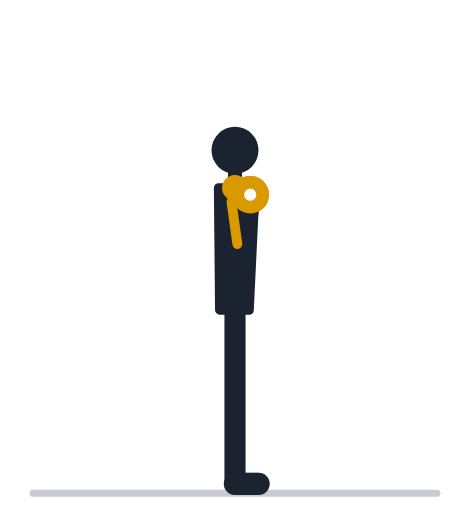
t = 0.00 s
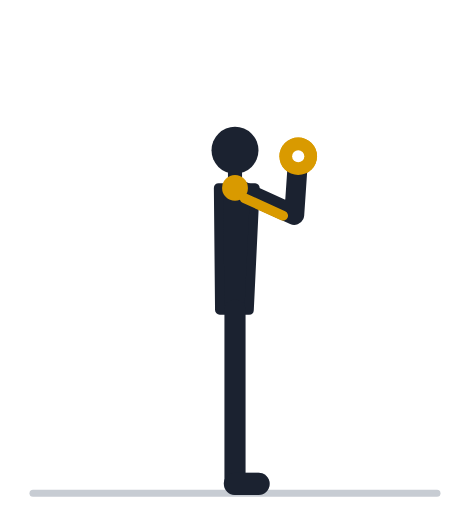
t = 0.57 s
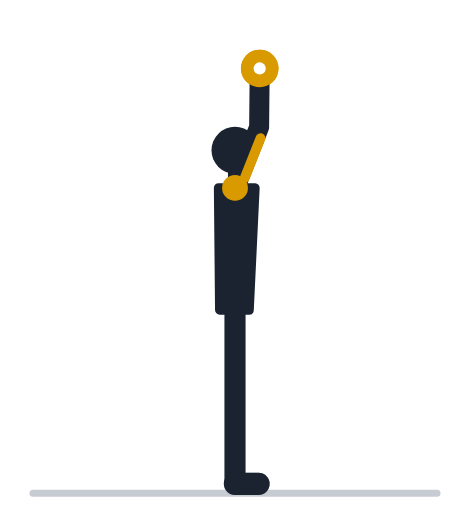
t = 1.13 s
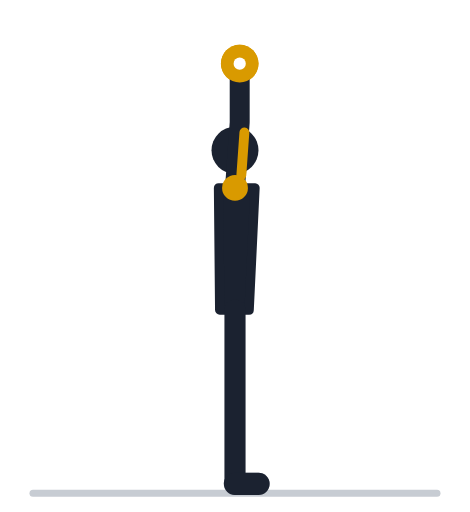
t = 1.70 s
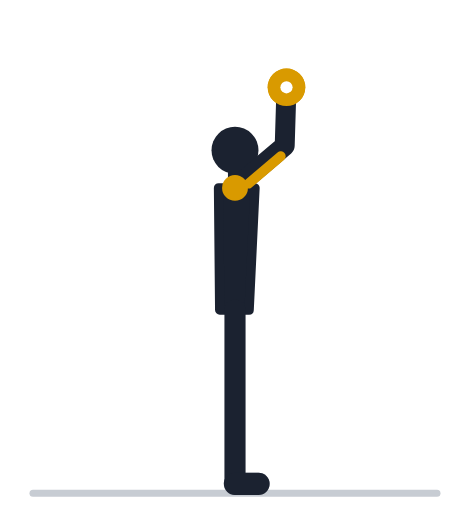
t = 2.27 s
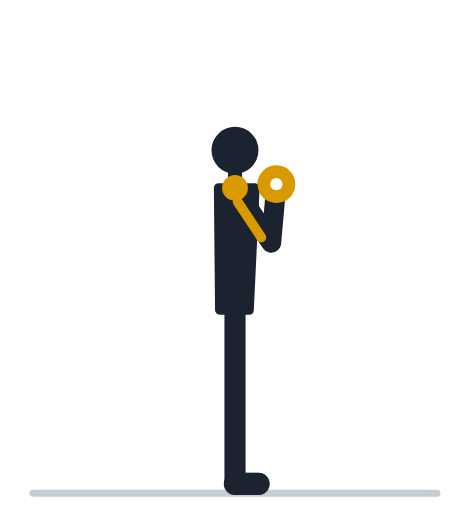
t = 2.83 s

The animated SVG that drew these frames (rendered in a browser with its animation timeline set to each time). Animation: 18 SMIL elements (animate=18); one cycle of 3.40 s, repeats indefinitely.

<svg xmlns="http://www.w3.org/2000/svg" viewBox="0 -18 200 218" role="img"><title>Жим гантелей стоя над головой: анимация</title><line x1="14" y1="192" x2="186" y2="192" stroke="#C7CCD3" stroke-width="3" stroke-linecap="round"/><polyline points="100.0,114.0 100.0,152.0 100.0,188.0" fill="none" stroke="#9AA2AF" stroke-width="8" stroke-linecap="round" stroke-linejoin="round" /><line x1="100.0" y1="188.0" x2="110.0" y2="188.0" stroke="#9AA2AF" stroke-width="9.5" stroke-linecap="round" /><polyline points="100.0,62.0 103.9,89.7 106.5,64.9" fill="none" stroke="#9AA2AF" stroke-width="7.5" stroke-linecap="round" stroke-linejoin="round"><animate attributeName="points" values="100.0,62.0 103.9,89.7 106.5,64.9;100.0,62.0 105.3,89.5 107.8,64.6;100.0,62.0 109.2,88.4 111.7,63.6;100.0,62.0 115.1,85.6 117.3,60.7;100.0,62.0 121.4,80.0 123.4,55.1;100.0,62.0 126.4,71.5 128.0,46.5;100.0,62.0 128.0,61.0 129.3,36.1;100.0,62.0 125.6,50.7 126.6,25.7;100.0,62.0 120.1,42.5 120.8,17.6;100.0,62.0 113.4,37.4 113.8,12.4;100.0,62.0 107.4,35.0 107.5,10.0;100.0,62.0 103.3,34.2 103.4,9.2;100.0,62.0 102.0,34.1 102.0,9.1;100.0,62.0 102.0,34.1 102.0,9.1;100.0,62.0 103.3,34.2 103.4,9.2;100.0,62.0 107.4,35.0 107.5,10.0;100.0,62.0 113.4,37.4 113.8,12.4;100.0,62.0 120.1,42.5 120.8,17.6;100.0,62.0 125.6,50.7 126.6,25.7;100.0,62.0 128.0,61.0 129.3,36.1;100.0,62.0 126.4,71.5 128.0,46.5;100.0,62.0 121.4,80.0 123.4,55.1;100.0,62.0 115.1,85.6 117.3,60.7;100.0,62.0 109.2,88.4 111.7,63.6;100.0,62.0 105.3,89.5 107.8,64.6;100.0,62.0 103.9,89.7 106.5,64.9;100.0,62.0 103.9,89.7 106.5,64.9" keyTimes="0.000;0.035;0.070;0.105;0.140;0.175;0.210;0.245;0.280;0.315;0.350;0.385;0.420;0.520;0.555;0.590;0.625;0.660;0.695;0.730;0.765;0.800;0.835;0.870;0.905;0.940;1.000" dur="3.4s" repeatCount="indefinite" /></polyline><circle cx="106.5" cy="64.9" r="4.6" fill="#9AA2AF"><animate attributeName="cx" values="106.5;107.8;111.7;117.3;123.4;128.0;129.3;126.6;120.8;113.8;107.5;103.4;102.0;102.0;103.4;107.5;113.8;120.8;126.6;129.3;128.0;123.4;117.3;111.7;107.8;106.5;106.5" keyTimes="0.000;0.035;0.070;0.105;0.140;0.175;0.210;0.245;0.280;0.315;0.350;0.385;0.420;0.520;0.555;0.590;0.625;0.660;0.695;0.730;0.765;0.800;0.835;0.870;0.905;0.940;1.000" dur="3.4s" repeatCount="indefinite" /><animate attributeName="cy" values="64.9;64.6;63.6;60.7;55.1;46.5;36.1;25.7;17.6;12.4;10.0;9.2;9.1;9.1;9.2;10.0;12.4;17.6;25.7;36.1;46.5;55.1;60.7;63.6;64.6;64.9;64.9" keyTimes="0.000;0.035;0.070;0.105;0.140;0.175;0.210;0.245;0.280;0.315;0.350;0.385;0.420;0.520;0.555;0.590;0.625;0.660;0.695;0.730;0.765;0.800;0.835;0.870;0.905;0.940;1.000" dur="3.4s" repeatCount="indefinite" /></circle><circle cx="106.5" cy="64.9" r="8" fill="#D99A00"><animate attributeName="cx" values="106.5;107.8;111.7;117.3;123.4;128.0;129.3;126.6;120.8;113.8;107.5;103.4;102.0;102.0;103.4;107.5;113.8;120.8;126.6;129.3;128.0;123.4;117.3;111.7;107.8;106.5;106.5" keyTimes="0.000;0.035;0.070;0.105;0.140;0.175;0.210;0.245;0.280;0.315;0.350;0.385;0.420;0.520;0.555;0.590;0.625;0.660;0.695;0.730;0.765;0.800;0.835;0.870;0.905;0.940;1.000" dur="3.4s" repeatCount="indefinite" /><animate attributeName="cy" values="64.9;64.6;63.6;60.7;55.1;46.5;36.1;25.7;17.6;12.4;10.0;9.2;9.1;9.1;9.2;10.0;12.4;17.6;25.7;36.1;46.5;55.1;60.7;63.6;64.6;64.9;64.9" keyTimes="0.000;0.035;0.070;0.105;0.140;0.175;0.210;0.245;0.280;0.315;0.350;0.385;0.420;0.520;0.555;0.590;0.625;0.660;0.695;0.730;0.765;0.800;0.835;0.870;0.905;0.940;1.000" dur="3.4s" repeatCount="indefinite" /></circle><circle cx="106.5" cy="64.9" r="2.6" fill="#fff"><animate attributeName="cx" values="106.5;107.8;111.7;117.3;123.4;128.0;129.3;126.6;120.8;113.8;107.5;103.4;102.0;102.0;103.4;107.5;113.8;120.8;126.6;129.3;128.0;123.4;117.3;111.7;107.8;106.5;106.5" keyTimes="0.000;0.035;0.070;0.105;0.140;0.175;0.210;0.245;0.280;0.315;0.350;0.385;0.420;0.520;0.555;0.590;0.625;0.660;0.695;0.730;0.765;0.800;0.835;0.870;0.905;0.940;1.000" dur="3.4s" repeatCount="indefinite" /><animate attributeName="cy" values="64.9;64.6;63.6;60.7;55.1;46.5;36.1;25.7;17.6;12.4;10.0;9.2;9.1;9.1;9.2;10.0;12.4;17.6;25.7;36.1;46.5;55.1;60.7;63.6;64.6;64.9;64.9" keyTimes="0.000;0.035;0.070;0.105;0.140;0.175;0.210;0.245;0.280;0.315;0.350;0.385;0.420;0.520;0.555;0.590;0.625;0.660;0.695;0.730;0.765;0.800;0.835;0.870;0.905;0.940;1.000" dur="3.4s" repeatCount="indefinite" /></circle><polygon points="106.0,114.0 108.5,62.0 93.0,62.0 93.5,114.0" fill="#1B2230" stroke="#1B2230" stroke-width="4" stroke-linejoin="round" /><line x1="100.0" y1="62.0" x2="100.0" y2="53.2" stroke="#1B2230" stroke-width="6" stroke-linecap="round" /><circle cx="100.0" cy="46.0" r="10" fill="#1B2230" /><polyline points="100.0,114.0 100.0,152.0 100.0,188.0" fill="none" stroke="#1B2230" stroke-width="9" stroke-linecap="round" stroke-linejoin="round" /><line x1="100.0" y1="188.0" x2="110.0" y2="188.0" stroke="#1B2230" stroke-width="9.5" stroke-linecap="round" /><polyline points="100.0,62.0 103.9,89.7 106.5,64.9" fill="none" stroke="#1B2230" stroke-width="8.5" stroke-linecap="round" stroke-linejoin="round"><animate attributeName="points" values="100.0,62.0 103.9,89.7 106.5,64.9;100.0,62.0 105.3,89.5 107.8,64.6;100.0,62.0 109.2,88.4 111.7,63.6;100.0,62.0 115.1,85.6 117.3,60.7;100.0,62.0 121.4,80.0 123.4,55.1;100.0,62.0 126.4,71.5 128.0,46.5;100.0,62.0 128.0,61.0 129.3,36.1;100.0,62.0 125.6,50.7 126.6,25.7;100.0,62.0 120.1,42.5 120.8,17.6;100.0,62.0 113.4,37.4 113.8,12.4;100.0,62.0 107.4,35.0 107.5,10.0;100.0,62.0 103.3,34.2 103.4,9.2;100.0,62.0 102.0,34.1 102.0,9.1;100.0,62.0 102.0,34.1 102.0,9.1;100.0,62.0 103.3,34.2 103.4,9.2;100.0,62.0 107.4,35.0 107.5,10.0;100.0,62.0 113.4,37.4 113.8,12.4;100.0,62.0 120.1,42.5 120.8,17.6;100.0,62.0 125.6,50.7 126.6,25.7;100.0,62.0 128.0,61.0 129.3,36.1;100.0,62.0 126.4,71.5 128.0,46.5;100.0,62.0 121.4,80.0 123.4,55.1;100.0,62.0 115.1,85.6 117.3,60.7;100.0,62.0 109.2,88.4 111.7,63.6;100.0,62.0 105.3,89.5 107.8,64.6;100.0,62.0 103.9,89.7 106.5,64.9;100.0,62.0 103.9,89.7 106.5,64.9" keyTimes="0.000;0.035;0.070;0.105;0.140;0.175;0.210;0.245;0.280;0.315;0.350;0.385;0.420;0.520;0.555;0.590;0.625;0.660;0.695;0.730;0.765;0.800;0.835;0.870;0.905;0.940;1.000" dur="3.4s" repeatCount="indefinite" /></polyline><circle cx="106.5" cy="64.9" r="4.6" fill="#1B2230"><animate attributeName="cx" values="106.5;107.8;111.7;117.3;123.4;128.0;129.3;126.6;120.8;113.8;107.5;103.4;102.0;102.0;103.4;107.5;113.8;120.8;126.6;129.3;128.0;123.4;117.3;111.7;107.8;106.5;106.5" keyTimes="0.000;0.035;0.070;0.105;0.140;0.175;0.210;0.245;0.280;0.315;0.350;0.385;0.420;0.520;0.555;0.590;0.625;0.660;0.695;0.730;0.765;0.800;0.835;0.870;0.905;0.940;1.000" dur="3.4s" repeatCount="indefinite" /><animate attributeName="cy" values="64.9;64.6;63.6;60.7;55.1;46.5;36.1;25.7;17.6;12.4;10.0;9.2;9.1;9.1;9.2;10.0;12.4;17.6;25.7;36.1;46.5;55.1;60.7;63.6;64.6;64.9;64.9" keyTimes="0.000;0.035;0.070;0.105;0.140;0.175;0.210;0.245;0.280;0.315;0.350;0.385;0.420;0.520;0.555;0.590;0.625;0.660;0.695;0.730;0.765;0.800;0.835;0.870;0.905;0.940;1.000" dur="3.4s" repeatCount="indefinite" /></circle><circle cx="100.0" cy="62.0" r="5.5" fill="#D99A00" /><line x1="98.5" y1="67.9" x2="101.0" y2="85.9" stroke="#D99A00" stroke-width="4.2" stroke-linecap="round"><animate attributeName="x1" values="98.5;98.8;99.7;101.1;102.8;104.5;105.7;106.1;105.6;104.7;103.7;103.0;102.7;102.7;103.0;103.7;104.7;105.6;106.1;105.7;104.5;102.8;101.1;99.7;98.8;98.5;98.5" keyTimes="0.000;0.035;0.070;0.105;0.140;0.175;0.210;0.245;0.280;0.315;0.350;0.385;0.420;0.520;0.555;0.590;0.625;0.660;0.695;0.730;0.765;0.800;0.835;0.870;0.905;0.940;1.000" dur="3.4s" repeatCount="indefinite" /><animate attributeName="y1" values="67.9;67.9;68.0;68.0;67.4;66.1;64.1;61.9;59.8;58.2;57.2;56.7;56.6;56.6;56.7;57.2;58.2;59.8;61.9;64.1;66.1;67.4;68.0;68.0;67.9;67.9;67.9" keyTimes="0.000;0.035;0.070;0.105;0.140;0.175;0.210;0.245;0.280;0.315;0.350;0.385;0.420;0.520;0.555;0.590;0.625;0.660;0.695;0.730;0.765;0.800;0.835;0.870;0.905;0.940;1.000" dur="3.4s" repeatCount="indefinite" /><animate attributeName="x2" values="101.0;102.2;105.7;110.9;116.8;121.6;123.9;122.7;118.7;113.4;108.5;105.1;104.0;104.0;105.1;108.5;113.4;118.7;122.7;123.9;121.6;116.8;110.9;105.7;102.2;101.0;101.0" keyTimes="0.000;0.035;0.070;0.105;0.140;0.175;0.210;0.245;0.280;0.315;0.350;0.385;0.420;0.520;0.555;0.590;0.625;0.660;0.695;0.730;0.765;0.800;0.835;0.870;0.905;0.940;1.000" dur="3.4s" repeatCount="indefinite" /><animate attributeName="y2" values="85.9;85.8;85.2;83.3;79.1;72.2;63.5;54.5;47.1;42.2;39.6;38.6;38.4;38.4;38.6;39.6;42.2;47.1;54.5;63.5;72.2;79.1;83.3;85.2;85.8;85.9;85.9" keyTimes="0.000;0.035;0.070;0.105;0.140;0.175;0.210;0.245;0.280;0.315;0.350;0.385;0.420;0.520;0.555;0.590;0.625;0.660;0.695;0.730;0.765;0.800;0.835;0.870;0.905;0.940;1.000" dur="3.4s" repeatCount="indefinite" /></line><circle cx="106.5" cy="64.9" r="8" fill="#D99A00"><animate attributeName="cx" values="106.5;107.8;111.7;117.3;123.4;128.0;129.3;126.6;120.8;113.8;107.5;103.4;102.0;102.0;103.4;107.5;113.8;120.8;126.6;129.3;128.0;123.4;117.3;111.7;107.8;106.5;106.5" keyTimes="0.000;0.035;0.070;0.105;0.140;0.175;0.210;0.245;0.280;0.315;0.350;0.385;0.420;0.520;0.555;0.590;0.625;0.660;0.695;0.730;0.765;0.800;0.835;0.870;0.905;0.940;1.000" dur="3.4s" repeatCount="indefinite" /><animate attributeName="cy" values="64.9;64.6;63.6;60.7;55.1;46.5;36.1;25.7;17.6;12.4;10.0;9.2;9.1;9.1;9.2;10.0;12.4;17.6;25.7;36.1;46.5;55.1;60.7;63.6;64.6;64.9;64.9" keyTimes="0.000;0.035;0.070;0.105;0.140;0.175;0.210;0.245;0.280;0.315;0.350;0.385;0.420;0.520;0.555;0.590;0.625;0.660;0.695;0.730;0.765;0.800;0.835;0.870;0.905;0.940;1.000" dur="3.4s" repeatCount="indefinite" /></circle><circle cx="106.5" cy="64.9" r="2.6" fill="#fff"><animate attributeName="cx" values="106.5;107.8;111.7;117.3;123.4;128.0;129.3;126.6;120.8;113.8;107.5;103.4;102.0;102.0;103.4;107.5;113.8;120.8;126.6;129.3;128.0;123.4;117.3;111.7;107.8;106.5;106.5" keyTimes="0.000;0.035;0.070;0.105;0.140;0.175;0.210;0.245;0.280;0.315;0.350;0.385;0.420;0.520;0.555;0.590;0.625;0.660;0.695;0.730;0.765;0.800;0.835;0.870;0.905;0.940;1.000" dur="3.4s" repeatCount="indefinite" /><animate attributeName="cy" values="64.9;64.6;63.6;60.7;55.1;46.5;36.1;25.7;17.6;12.4;10.0;9.2;9.1;9.1;9.2;10.0;12.4;17.6;25.7;36.1;46.5;55.1;60.7;63.6;64.6;64.9;64.9" keyTimes="0.000;0.035;0.070;0.105;0.140;0.175;0.210;0.245;0.280;0.315;0.350;0.385;0.420;0.520;0.555;0.590;0.625;0.660;0.695;0.730;0.765;0.800;0.835;0.870;0.905;0.940;1.000" dur="3.4s" repeatCount="indefinite" /></circle></svg>
